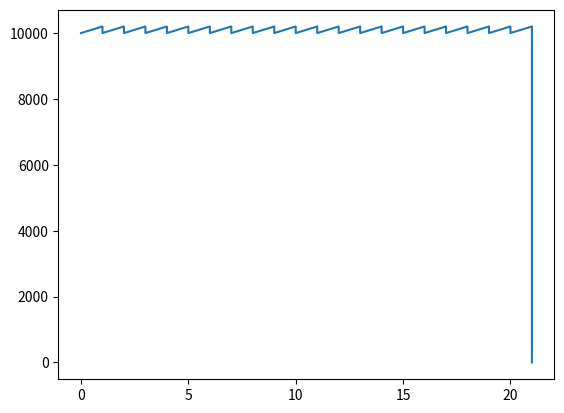

Python code for this plot:
import numpy as np
import matplotlib.pyplot as plt

par_value = 10000
capital_increase = 10000
bond_duration = 10
bond_interest = 0.02

clean_price = [par_value, par_value]
years = 20
time = np.linspace(0, years, num=years+1)
y = [0, 0]
for i in range(len(time)):
    clean_price.append(int(par_value*(1+bond_interest)))
    y.append(i+1)
    clean_price.append(int(par_value))
    y.append(i+1)
clean_price.append(0)
y.append(len(y)/2-1)
x = clean_price

plt.scatter(y, x, s=0)
plt.plot(y, x)
plt.show()
